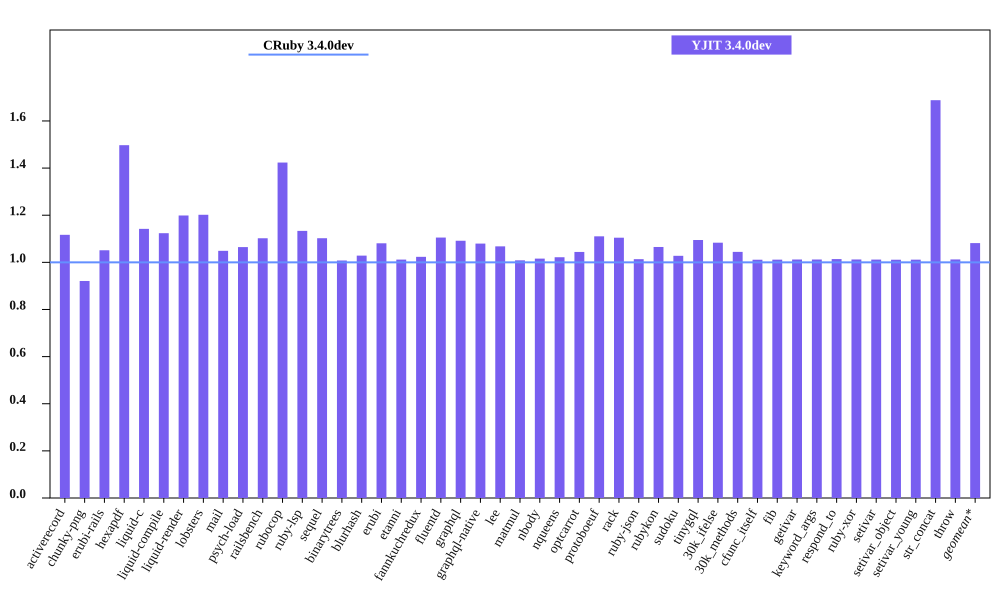

The data file committed next to this chart (first rows):
bench, CRuby 3.4.0dev mem (MiB), YJIT 3.4.0dev mem (MiB), Inline Code, Outlined Code, YJIT Mem overhead
activerecord, 53.27, 59.5, 2, 2
chunky-png, 42.88, 39.49, 1, 1
erubi-rails, 102.6, 107.8, 3, 3
hexapdf, 164.4, 246.1, 3, 2
liquid-c, 29.36, 33.53, 1, 1
liquid-compile, 26.87, 30.2, 1, 1
liquid-render, 29.13, 34.93, 1, 1
lobsters, 267.8, 321.9, 12, 10
mail, 62.29, 65.33, 2, 1
psych-load, 27.34, 29.11, 1, 1
railsbench, 100.4, 110.6, 5, 4
rubocop, 82.79, 117.9, 9, 7
ruby-lsp, 66.13, 74.96, 1, 1
sequel, 31.41, 34.62, 1, 1
binarytrees, 19.04, 19.19, 1, 1
blurhash, 14.24, 14.65, 1, 1
erubi, 22.42, 24.23, 1, 1
etanni, 17.03, 17.23, 1, 1
fannkuchredux, 13.03, 13.34, 1, 1
fluentd, 585.4, 647, 1, 1
graphql, 33.08, 36.11, 1, 1
graphql-native, 31.35, 33.85, 1, 1
lee, 26.43, 28.22, 1, 1
matmul, 18.72, 18.88, 1, 1
nbody, 13.05, 13.26, 1, 1
nqueens, 13.16, 13.44, 1, 1
optcarrot, 58.22, 60.79, 1, 1
protoboeuf, 24.77, 27.5, 1, 1
rack, 22.67, 25.04, 1, 1
ruby-json, 14.23, 14.43, 1, 1
rubykon, 37.8, 40.27, 1, 1
sudoku, 13.1, 13.46, 1, 1
tinygql, 21.1, 23.1, 1, 1
30k_ifelse, 137.3, 148.8, 8, 7
30k_methods, 84.11, 87.84, 3, 3
cfunc_itself, 12.97, 13.12, 1, 1
fib, 12.96, 13.11, 1, 1
getivar, 12.97, 13.12, 1, 1
keyword_args, 12.97, 13.12, 1, 1
respond_to, 12.97, 13.15, 1, 1
ruby-xor, 14.09, 14.27, 1, 1
setivar, 12.97, 13.12, 1, 1
setivar_object, 12.97, 13.11, 1, 1
setivar_young, 12.97, 13.12, 1, 1
str_concat, 39.35, 66.42, 1, 1
throw, 12.97, 13.13, 1, 1
